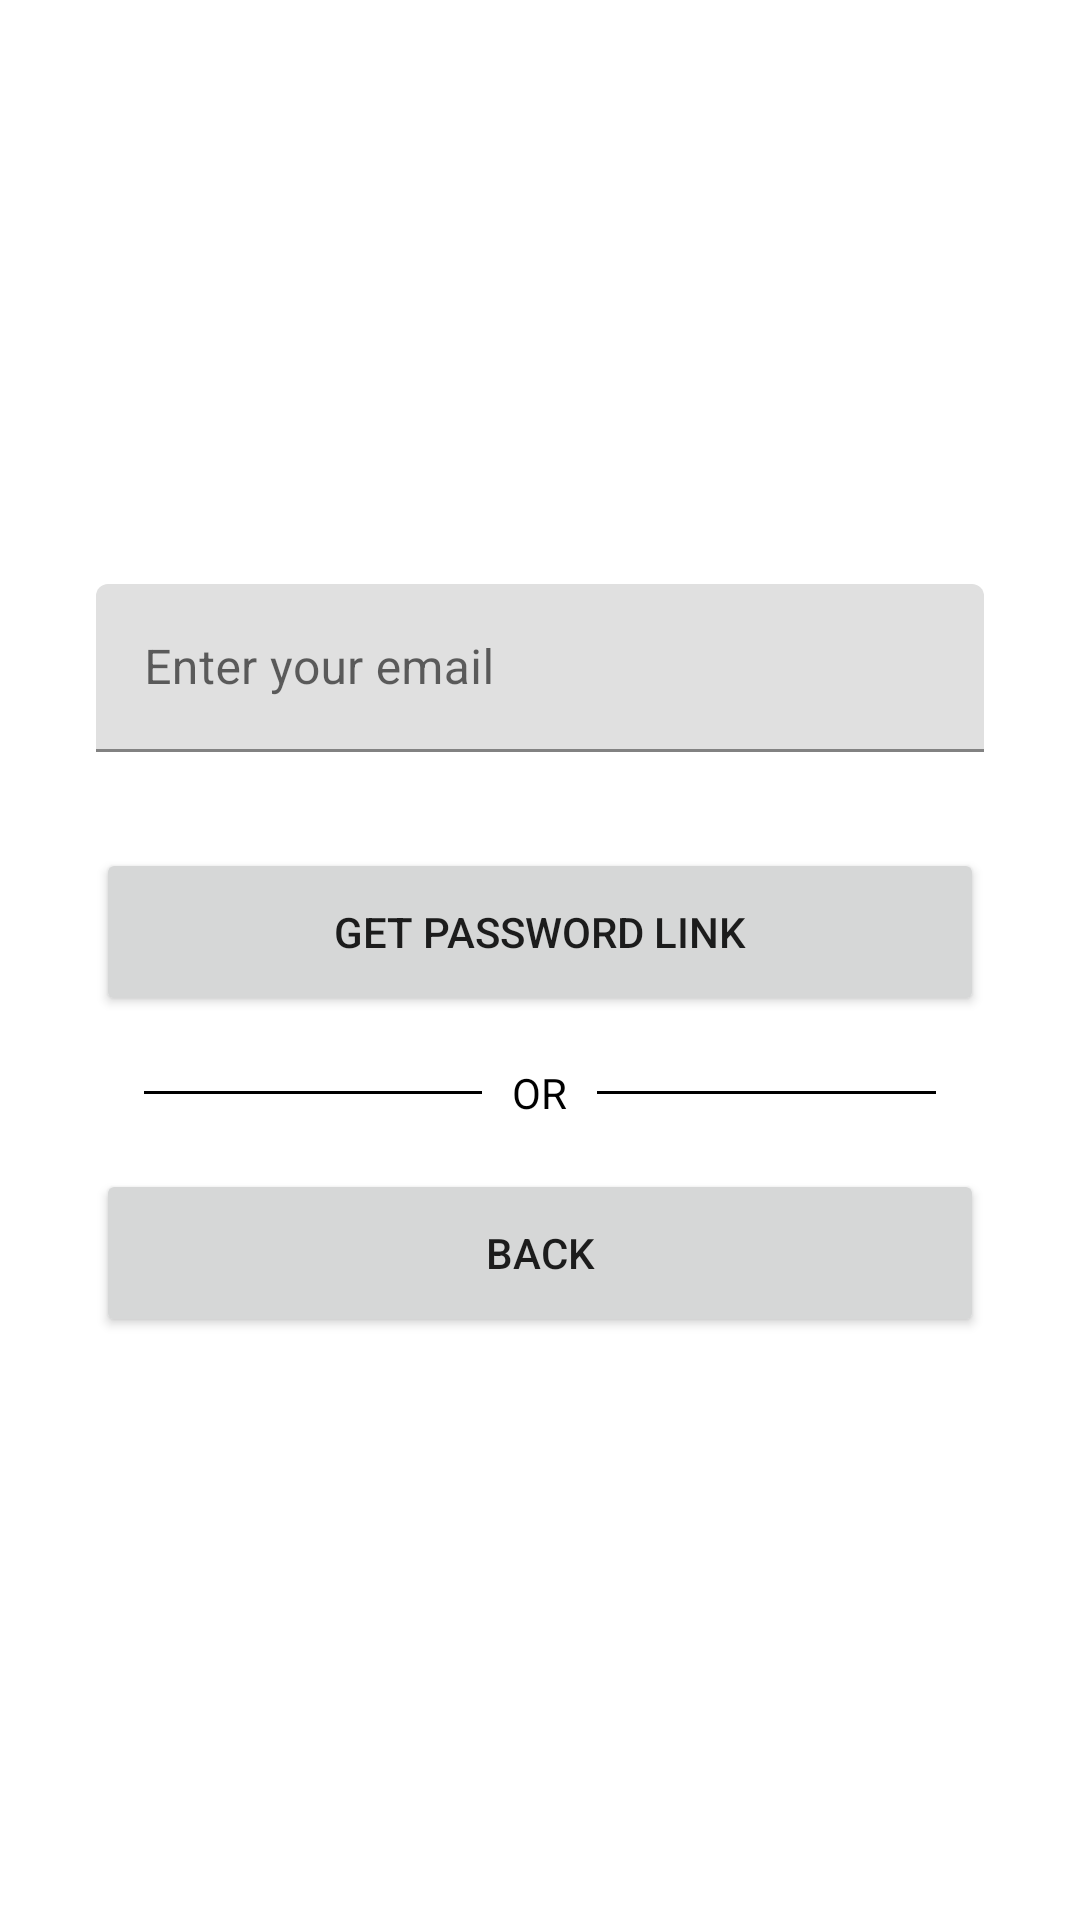

Android layout source for this screen:
<!-- AndroidManifest.xml: application theme Theme.BikeRoutes -->
<!-- res/layout/activity_forgot_password.xml -->
<?xml version="1.0" encoding="utf-8"?>
<androidx.constraintlayout.widget.ConstraintLayout xmlns:android="http://schemas.android.com/apk/res/android"
    xmlns:app="http://schemas.android.com/apk/res-auto"
    xmlns:tools="http://schemas.android.com/tools"
    android:layout_width="match_parent"
    android:layout_height="match_parent"
    tools:context=".core.user.presentation.ForgotPasswordActivity">

    <LinearLayout
        android:layout_width="match_parent"
        android:layout_height="wrap_content"
        app:layout_constraintBottom_toBottomOf="parent"
        app:layout_constraintEnd_toEndOf="parent"
        app:layout_constraintStart_toStartOf="parent"
        app:layout_constraintTop_toTopOf="parent"
        android:layout_marginLeft="32dp"
        android:layout_marginRight="32dp"
        android:orientation="vertical">

        <com.google.android.material.textfield.TextInputLayout
            android:layout_width="match_parent"
            android:layout_height="56dp">

            <EditText
                android:id="@+id/email_edt_text"
                android:layout_width="match_parent"
                android:layout_height="match_parent"
                android:hint="@string/email_hint"/>

        </com.google.android.material.textfield.TextInputLayout>

        <Button
            android:id="@+id/reset_pass_btn"
            android:layout_width="match_parent"
            android:layout_height="56dp"
            android:layout_marginTop="32dp"
            android:text="@string/get_password_link"/>

        <RelativeLayout
            android:layout_width="match_parent"
            android:layout_height="wrap_content"
            android:layout_centerVertical="true"
            android:layout_marginTop="16dp">

            <TextView
                android:id="@+id/tvText"
                android:layout_width="wrap_content"
                android:layout_height="wrap_content"
                android:layout_centerInParent="true"
                android:layout_marginLeft="10dp"
                android:layout_marginRight="10dp"
                android:text="OR"
                android:textColor="#000000"/>

            <View
                android:layout_width="match_parent"
                android:layout_height="1dp"
                android:layout_centerVertical="true"
                android:layout_marginLeft="16dp"
                android:layout_toLeftOf="@id/tvText"
                android:background="#000000" />

            <View
                android:layout_width="match_parent"
                android:layout_height="1dp"
                android:layout_centerVertical="true"
                android:layout_marginRight="16dp"
                android:layout_toRightOf="@id/tvText"
                android:background="#000000" />

        </RelativeLayout>

        <Button
            android:id="@+id/back_btn"
            android:layout_width="match_parent"
            android:layout_height="56dp"
            android:layout_marginTop="16dp"
            android:text="@string/back" />

    </LinearLayout>
</androidx.constraintlayout.widget.ConstraintLayout>
<!-- resources referenced by this layout -->
<resources>
  <string name="back">BACK</string>
  <string name="email_hint">Enter your email</string>
  <string name="get_password_link">get password link</string>
  <style name="Theme.BikeRoutes" parent="Theme.MaterialComponents.DayNight.DarkActionBar">
          
          <item name="colorPrimary">@color/purple_500</item>
          <item name="colorPrimaryVariant">@color/purple_700</item>
          <item name="colorOnPrimary">@color/white</item>
          
          <item name="colorSecondary">@color/teal_200</item>
          <item name="colorSecondaryVariant">@color/teal_700</item>
          <item name="colorOnSecondary">@color/black</item>
          
          <item name="android:statusBarColor" tools:targetApi="l">?attr/colorPrimaryVariant</item>
          
      </style>
  <color name="purple_500">#FF6200EE</color>
  <color name="purple_700">#FF3700B3</color>
  <color name="white">#FFFFFFFF</color>
  <color name="teal_200">#FF03DAC5</color>
  <color name="teal_700">#FF018786</color>
  <color name="black">#FF000000</color>
</resources>
